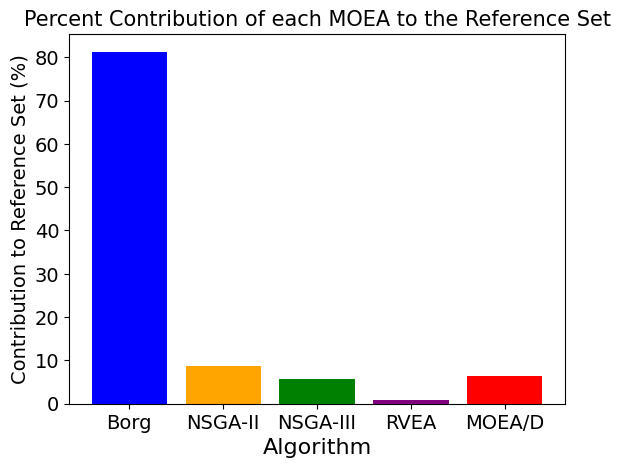

This chart was generated by the following Python code:
import matplotlib.pyplot as plt; plt.rcdefaults()
import numpy as np
import matplotlib.pyplot as plt
 
objects = ('Borg', 'MOEAD', 'NSGAII', 'NSGAIII', 'RVEA')
objects = ('Borg', 'NSGA-II', 'NSGA-III', 'RVEA', 'MOEA/D')
y_pos = np.arange(len(objects))
l = [0.812751923781605, 0.08794430194210333, 0.05643092707951631, 0.008794430194210334,0.06339318431659949]
l = [x * 100 for x in l]
plt.bar(y_pos, l, align='center',color=['Blue', 'Orange', 'Green', 'Purple', 'Red'])
plt.xticks(y_pos, objects)
plt.ylabel('Contribution to Reference Set (%)',fontsize=14)
plt.xlabel('Algorithm',fontsize=16)
plt.tick_params(axis = 'both', which = 'major', labelsize = 14)


plt.title('Percent Contribution of each MOEA to the Reference Set',fontsize=15)
 
plt.show()